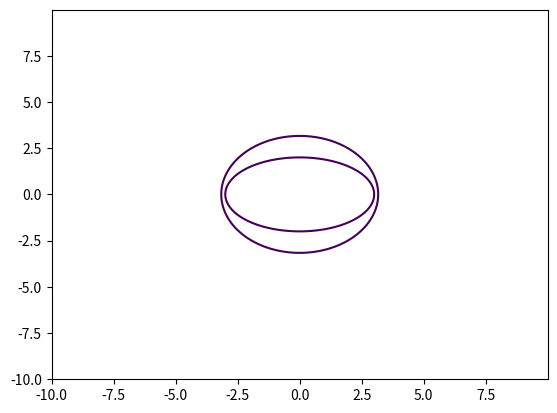

Recreate this plot in Python.
import numpy as np
import matplotlib.pyplot as plt
def krug(R=1,a=3,b=2):
    x=np.arange(-10,10,0.01)
    y=np.arange(-10,10,0.01)
    X,Y=np.meshgrid(x,y)
    #Y=np.meshgrid(x,y)
    f=X**2+Y**2
    plt.contour(X,Y,f,levels=[R])
    d=X**2/a**2+Y**2/b**2
    plt.contour(X,Y,d,levels=[1])
    plt.show()
krug(10)    